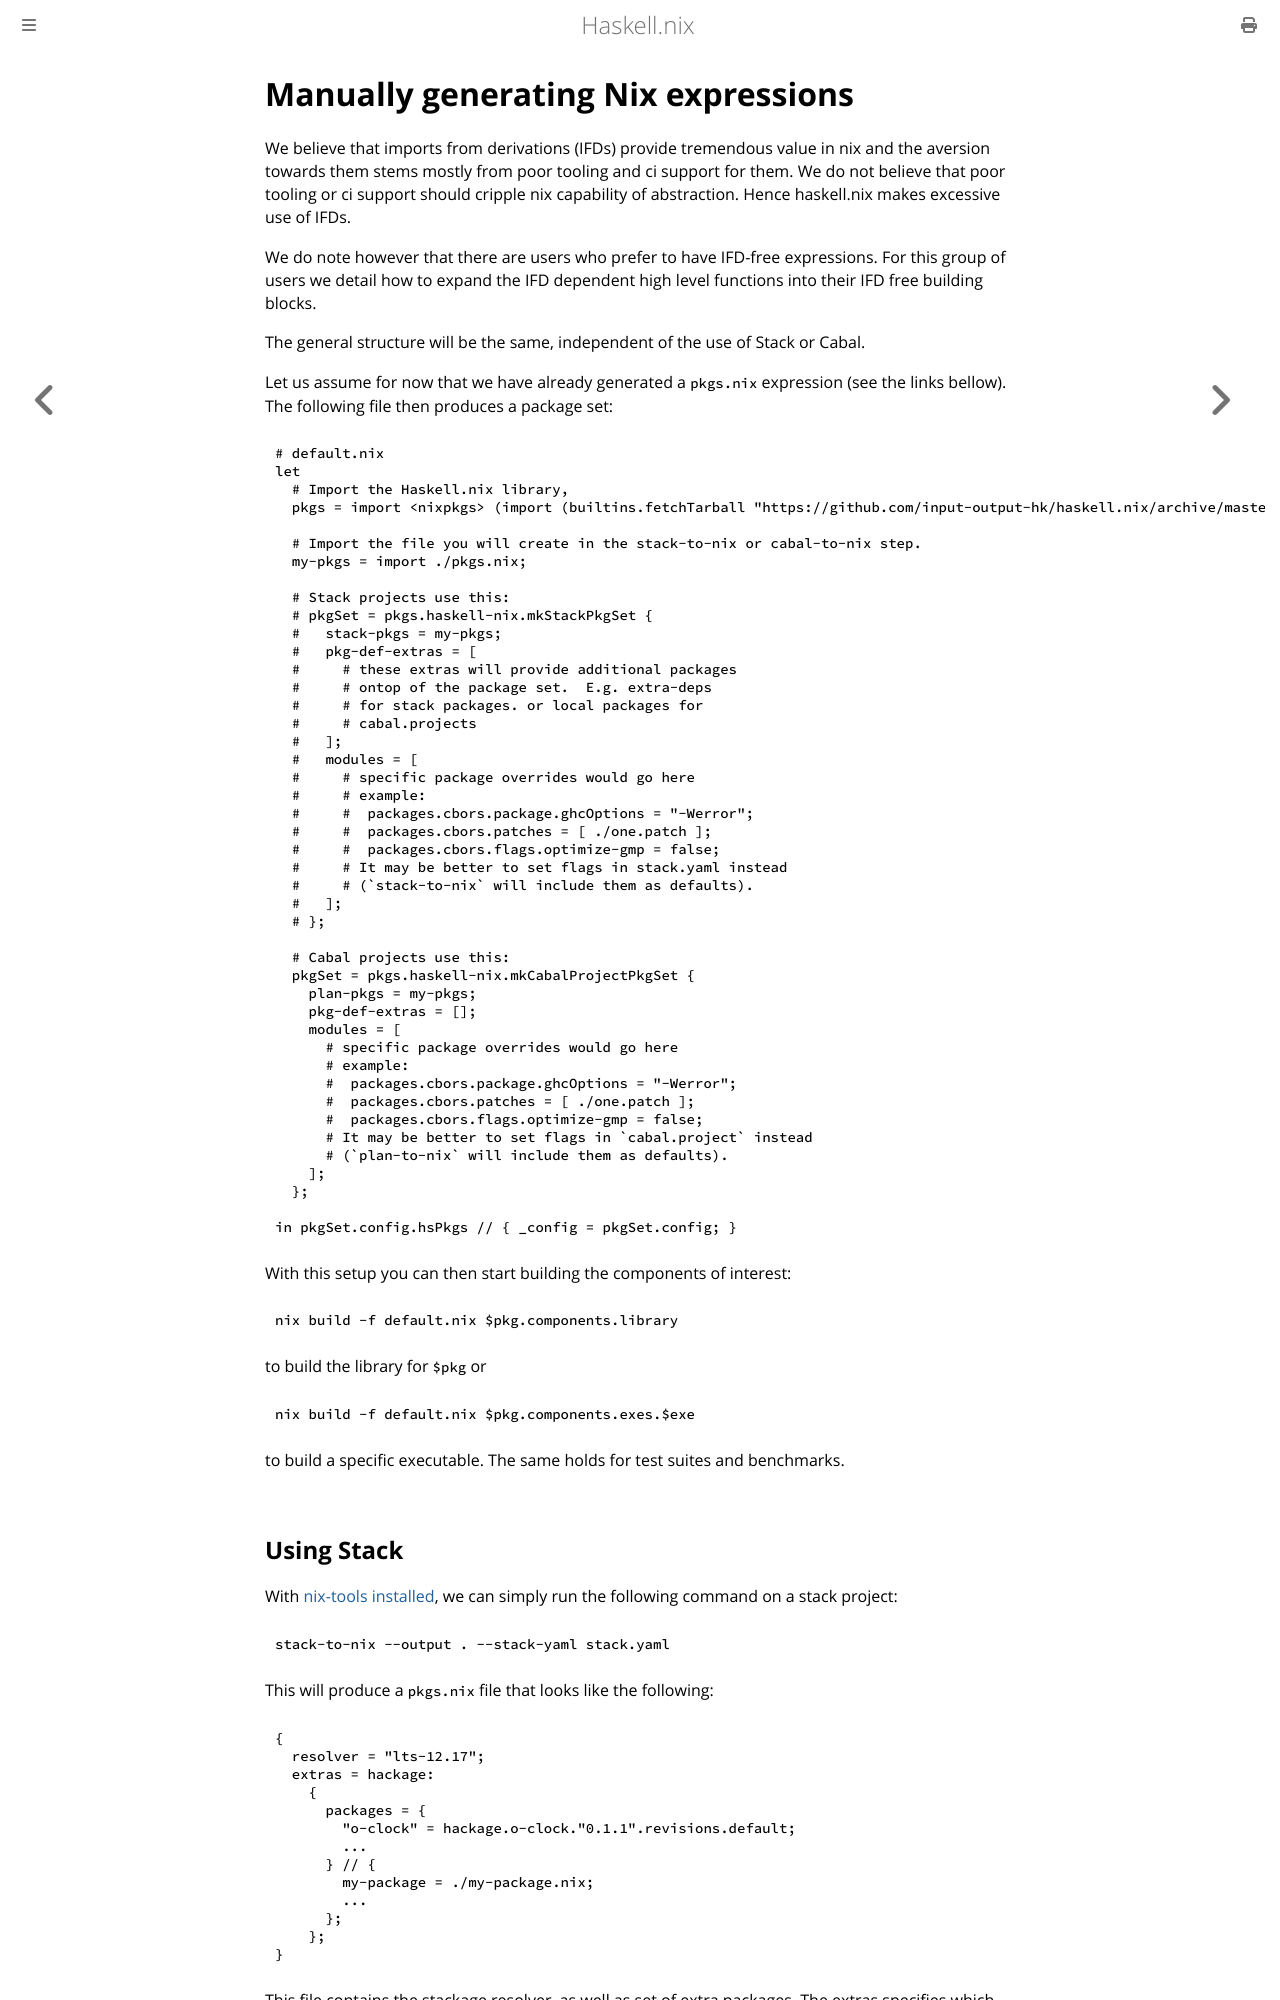

repository: input-output-hk/haskell.nix · page: dev/manually-generating-nix-expressions.html · generator: mdbook

# Manually generating Nix expressions

We believe that imports from derivations (IFDs) provide tremendous
value in nix and the aversion towards them stems mostly from
poor tooling and ci support for them.  We do not believe
that poor tooling or ci support should cripple nix capability
of abstraction.  Hence haskell.nix makes excessive use of
IFDs.

We do note however that there are users who prefer to
have IFD-free expressions.  For this group of users we
detail how to expand the IFD dependent high level functions
into their IFD free building blocks.

The general structure will be the same, independent of the use of
Stack or Cabal.

Let us assume for now that we have already generated a `pkgs.nix`
expression (see the links bellow). The following file then produces a package set:

```nix
{{#include manually-generating-nix-expressions/default.nix}}
```

With this setup you can then start building the components of
interest:

```shell
nix build -f default.nix $pkg.components.library
```

to build the library for `$pkg` or

```shell
nix build -f default.nix $pkg.components.exes.$exe
```

to build a specific executable. The same holds for test suites and benchmarks.

## Using Stack

With [nix-tools installed](./installing-nix-tools.md), we can simply run the
following command on a stack project:

```shell
stack-to-nix --output . --stack-yaml stack.yaml
```

This will produce a `pkgs.nix` file that looks like the following:
```nix
{
  resolver = "lts-12.17";
  extras = hackage:
    {
      packages = {
        "o-clock" = hackage.o-clock."0.1.1".revisions.default;
        ...
      } // {
        my-package = ./my-package.nix;
        ...
      };
    };
}
```

This file contains the stackage resolver, as well as set of extra
packages.  The extras specifies which `extra-deps` (here:
`o-clock-0.1.1`) we wanted to add over the stackage snapshot, and what
local packages we want (here: `my-package`).

## Using Cabal
